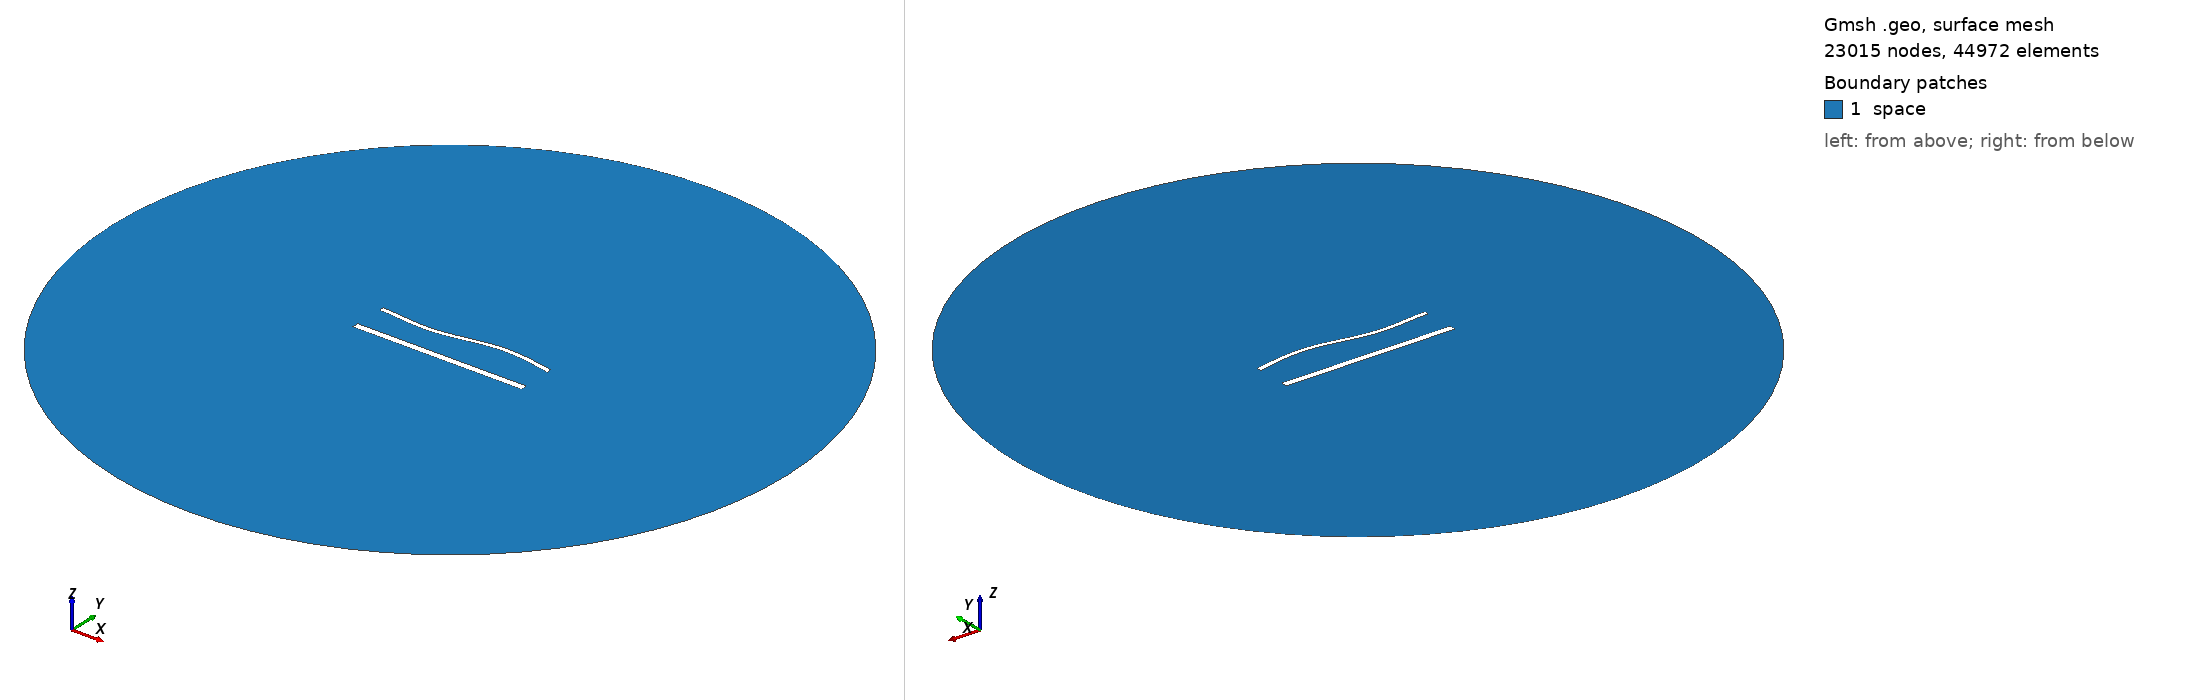

Gmsh geometry script, surface-meshed: 23015 nodes, 44972 surface elements. Boundary patches (legend numbers): 1 space. Left view from above one corner, right view from below the opposite corner. Legend entries are the model's physical surfaces. The drawing asked Gmsh for element sizes between 1% and 20% of the model's largest extent; the script's own settings can give other sizes.

=== 1685.geo (drawn) ===
//---------------------------------------
// Geometry kernel
//---------------------------------------

SetFactory("OpenCASCADE");



//---------------------------------------
// Parameters of the geometry
//---------------------------------------

// Overetch of the upper plate
overetch = 0.5;

// Distance between the plates
distance = 20.0;

// Discretization over the x axis (for the deformation)
nx = 50; 

// Length of the plate
L = 100 - overetch; 

// Number of modes
n = 4; 

// 1st mode coefficient
coeff(1) = 1.5;
beta(1) = 0.596864 * 3.1415926535 / L;

// 2nd mode coefficient
coeff(2) = 0.0;
beta(2) = 1.49418 * 3.1415926535 / L;

// 3rd mode coefficient
coeff(3) = -1.5;
beta(3) = 2.50025 * 3.1415926535 / L;

// 4th mode coefficient
coeff(4) = 0.0;
beta(4) = 3.49999 * 3.1415926535 / L;



//---------------------------------------
// Upper plate (deformed rectangle)
//---------------------------------------

// Coordiantes of the upper plate
xmin = -50;
xmax = 50 - overetch;

// Height of the upper plate
yheight = 4 - 2 * overetch;

// Indexes of the points
UpperID[] = {};
LowerID[] = {};
LeftID[] = {};
RightID[] = {};

// Point index
p = 1;

// Horizontal edges
For i In {1:nx}
    x = xmin + (i-1)*(xmax - xmin)/(nx-1);

    y_bottom = distance / 2 + overetch;
    For j In {1:n}
        C = (Cosh(beta(j)*L) + Cos(beta(j)*L)) / (Sinh(beta(j)*L) + Sin(beta(j)*L));
        y_bottom  = y_bottom + coeff(j) * (Cosh(beta(j)*(x+50)) - Cos(beta(j)*(x+50)) - C * (Sinh(beta(j)*(x+50)) - Sin(beta(j)*(x+50))));
    EndFor

    y_top = y_bottom + yheight;

    Point(p) = {x, y_top, 0, 1.0};
    UpperID[i] = p;
    p = p + 1;

    Point(p) = {x, y_bottom, 0, 1.0};
    LowerID[i] = p;
    p = p + 1;
EndFor

// Create point lists
UpperPts[] = {}; LowerPts[] = {};
For i In {1:nx}
  UpperPts[] += {UpperID[i]};
  LowerPts[] += {LowerID[i]};
EndFor

// Build splines
Spline(1) = {UpperPts[]};
Spline(2) = {LowerPts[]};
Line(3) = {LowerPts[nx-1], UpperPts[nx-1]};
Line(4) = {LowerPts[0], UpperPts[0]};

// Build the plane surface
Curve Loop(1) = {2, 3, -1, -4};
Plane Surface(1) = {1};



//---------------------------------------
// Lower plate (rectangle)
//---------------------------------------

// Vertices
Point(1001) = {-50, -distance/2, 0, 1.0};
Point(1002) = { 50, -distance/2, 0, 1.0};
Point(1003) = { 50,  -distance/2 + 4, 0, 1.0};
Point(1004) = {-50,  -distance/2 + 4, 0, 1.0};

// Edges
Line(5) = {1001, 1002};
Line(6) = {1002, 1003};
Line(7) = {1003, 1004};
Line(8) = {1004, 1001};

// Plane surface
Line Loop(2) = {5, 6, 7, 8};
Plane Surface(2) = {2}; 



//---------------------------------------
// Outer (fictious) boundary
//---------------------------------------

// Points
Point(1005) = {0, 0, 0};       // Center
Point(1006) = {200, 0, 0};     // Start point
Point(1007) = {0, 200, 0};     // 90 degrees
Point(1008) = {-200, 0, 0};    // 180 degrees
Point(1009) = {0, -200, 0};    // 270 degrees

// Circle arcs (each needs start, center, end)
Circle(9) = {1006, 1005, 1007};
Circle(10) = {1007, 1005, 1008};
Circle(11) = {1008, 1005, 1009};
Circle(12) = {1009, 1005, 1006};

// Plane surface for the entire domain
Curve Loop(3) = {9, 10, 11, 12};
Surface(3) = {3};

// Subtract the plates from the whole domain to obtain the actual domain where we want to solve the equations
BooleanDifference{ Surface{3}; Delete; }{ Surface{1}; Surface{2}; Delete; }




//---------------------------------------
// Transfinite Lines/Curves
//---------------------------------------

// Set the number of points on the boundaries
r = 6;
d = 0.15;

// Plates
Transfinite Curve {1} = 50*r/4 Using Progression 1;
Transfinite Line {2} = 50*r Using Progression 1;
Transfinite Curve {3, 4} = 2*r Using Progression 1+d;
Transfinite Line {5} = 50*r/4 Using Progression 1;
Transfinite Line {7} = 50*r Using Progression 1;
Transfinite Line {6} = 2*r Using Progression 1-d;
Transfinite Line {8} = 2*r Using Progression 1+d;

// Outer boundary
Transfinite Line {9, 10, 11, 12} = 20 Using Progression 1;



//---------------------------------------
// Physical groups
//---------------------------------------                

// Physical curves (boundaries)
Physical Line("force_segment", 10) = {2};
Physical Line("upper_plate", 11) = {1, 3, 4};
Physical Line("lower_plate", 12) = {5, 6, 7, 8};
Physical Line("boundary", 20) = {9, 10, 11, 12};

// Physical Surfaces
Physical Surface("space", 30) = {3};



//---------------------------------------
// 6. Generate the Mesh
//---------------------------------------

// 2D mesh generation
Mesh 2;
